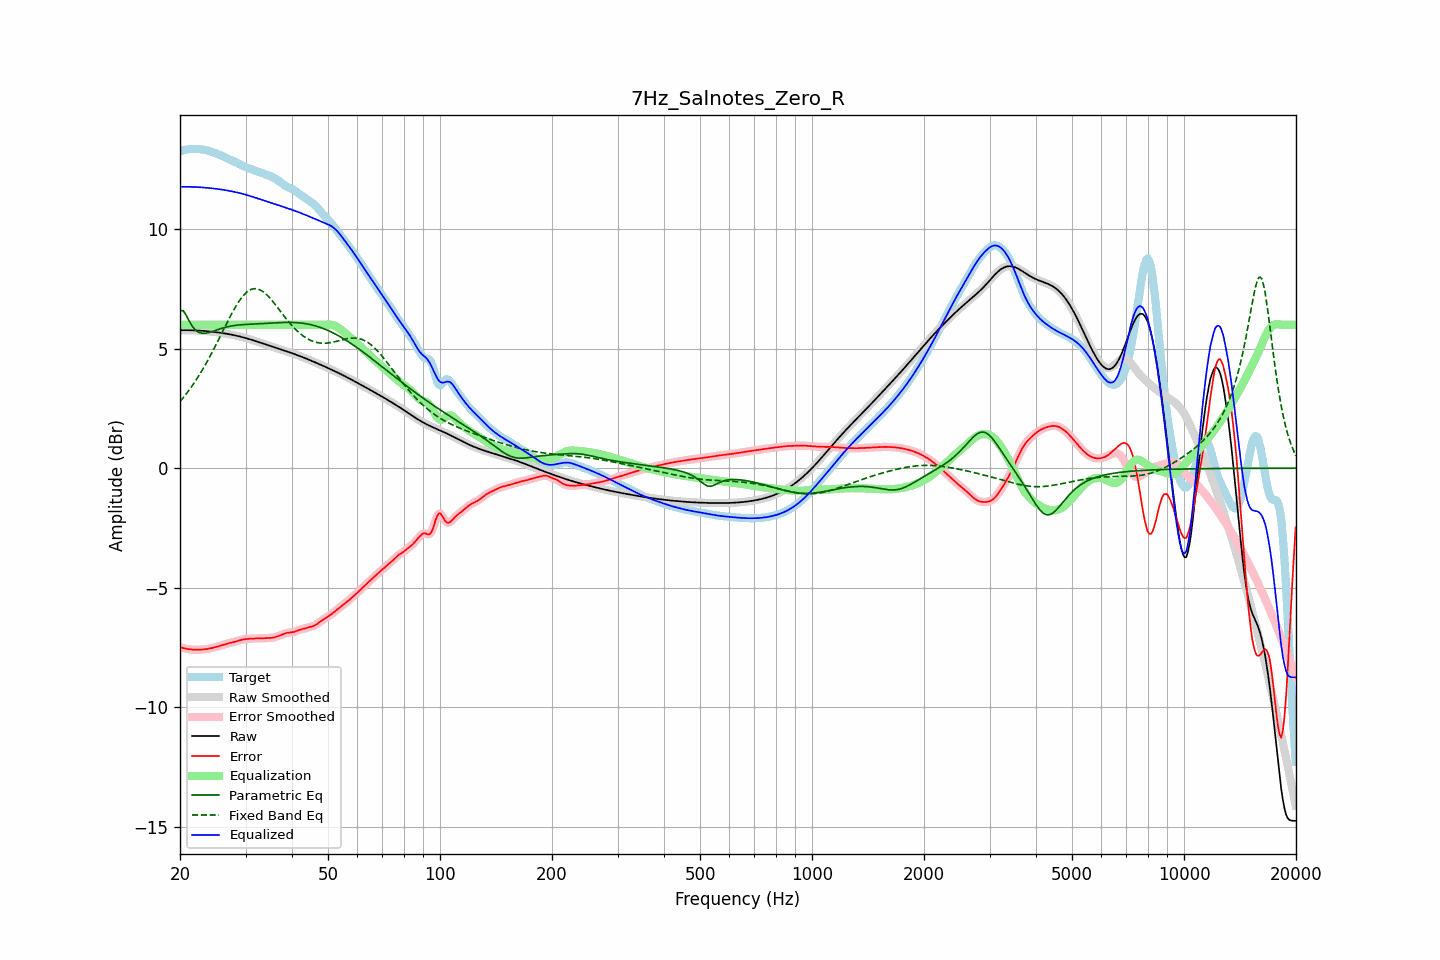

Values plotted in this chart, from the file beside it:
frequency, raw, error, smoothed, error_smoothed, equalization, parametric_eq, fixed_band_eq, equalized_raw, equalized_smoothed, target
20.00, 5.77, -7.49, 5.77, -7.49, 6.00, 6.59, 2.79, 11.77, 11.77, 13.26
20.20, 5.77, -7.51, 5.77, -7.51, 6.00, 6.59, 2.87, 11.77, 11.77, 13.28
20.40, 5.77, -7.53, 5.77, -7.53, 6.00, 6.59, 2.95, 11.77, 11.77, 13.30
20.61, 5.77, -7.55, 5.77, -7.54, 6.00, 6.49, 3.03, 11.77, 11.77, 13.32
20.81, 5.77, -7.56, 5.77, -7.56, 6.00, 6.39, 3.12, 11.77, 11.77, 13.33
21.02, 5.77, -7.57, 5.77, -7.57, 6.00, 6.25, 3.20, 11.77, 11.77, 13.34
21.23, 5.77, -7.58, 5.77, -7.58, 6.00, 6.12, 3.29, 11.77, 11.77, 13.35
21.44, 5.77, -7.59, 5.77, -7.59, 6.00, 6.01, 3.39, 11.77, 11.77, 13.36
21.66, 5.77, -7.59, 5.77, -7.59, 6.00, 5.90, 3.49, 11.77, 11.77, 13.36
21.87, 5.77, -7.60, 5.77, -7.60, 6.00, 5.83, 3.59, 11.77, 11.77, 13.36
22.09, 5.76, -7.60, 5.76, -7.60, 6.00, 5.76, 3.69, 11.76, 11.76, 13.36
22.31, 5.76, -7.60, 5.76, -7.60, 6.00, 5.71, 3.79, 11.76, 11.76, 13.36
22.54, 5.76, -7.60, 5.76, -7.60, 6.00, 5.67, 3.90, 11.76, 11.76, 13.35
22.76, 5.75, -7.59, 5.75, -7.59, 6.00, 5.66, 4.01, 11.75, 11.75, 13.35
22.99, 5.75, -7.59, 5.75, -7.59, 6.00, 5.64, 4.12, 11.75, 11.75, 13.34
23.22, 5.74, -7.58, 5.74, -7.58, 6.00, 5.65, 4.24, 11.74, 11.74, 13.32
23.45, 5.74, -7.57, 5.74, -7.57, 6.00, 5.65, 4.35, 11.74, 11.74, 13.31
23.69, 5.73, -7.56, 5.73, -7.56, 6.00, 5.66, 4.48, 11.73, 11.73, 13.29
23.92, 5.72, -7.55, 5.72, -7.55, 6.00, 5.68, 4.60, 11.72, 11.72, 13.28
24.16, 5.72, -7.54, 5.72, -7.54, 6.00, 5.70, 4.72, 11.72, 11.72, 13.26
24.40, 5.71, -7.52, 5.71, -7.52, 6.00, 5.72, 4.85, 11.71, 11.71, 13.23
24.65, 5.70, -7.51, 5.70, -7.51, 6.00, 5.74, 4.98, 11.70, 11.70, 13.21
24.89, 5.69, -7.49, 5.69, -7.49, 6.00, 5.76, 5.11, 11.69, 11.69, 13.18
25.14, 5.69, -7.47, 5.69, -7.47, 6.00, 5.79, 5.25, 11.69, 11.69, 13.16
25.39, 5.68, -7.45, 5.68, -7.45, 6.00, 5.81, 5.38, 11.68, 11.68, 13.13
25.65, 5.67, -7.43, 5.67, -7.43, 6.00, 5.83, 5.51, 11.67, 11.67, 13.10
25.91, 5.66, -7.41, 5.66, -7.41, 6.00, 5.85, 5.65, 11.66, 11.66, 13.07
26.16, 5.65, -7.39, 5.65, -7.39, 6.00, 5.87, 5.79, 11.65, 11.65, 13.04
26.43, 5.64, -7.37, 5.64, -7.37, 6.00, 5.89, 5.92, 11.64, 11.64, 13.01
26.69, 5.62, -7.35, 5.62, -7.35, 6.00, 5.91, 6.05, 11.62, 11.62, 12.97
26.96, 5.61, -7.33, 5.61, -7.33, 6.00, 5.92, 6.19, 11.61, 11.61, 12.94
27.23, 5.60, -7.31, 5.60, -7.31, 6.00, 5.94, 6.32, 11.60, 11.60, 12.91
27.50, 5.59, -7.30, 5.59, -7.30, 6.00, 5.95, 6.45, 11.59, 11.59, 12.89
27.77, 5.57, -7.28, 5.57, -7.28, 6.00, 5.96, 6.57, 11.57, 11.57, 12.86
28.05, 5.56, -7.27, 5.56, -7.27, 6.00, 5.97, 6.69, 11.56, 11.56, 12.83
28.33, 5.55, -7.25, 5.55, -7.25, 6.00, 5.98, 6.80, 11.55, 11.55, 12.79
28.62, 5.53, -7.23, 5.53, -7.23, 6.00, 5.99, 6.91, 11.53, 11.53, 12.76
28.90, 5.51, -7.21, 5.51, -7.21, 6.00, 5.99, 7.01, 11.51, 11.51, 12.72
29.19, 5.50, -7.19, 5.50, -7.19, 6.00, 6.00, 7.11, 11.50, 11.50, 12.69
29.48, 5.48, -7.17, 5.48, -7.18, 6.00, 6.01, 7.19, 11.48, 11.48, 12.65
29.78, 5.46, -7.16, 5.46, -7.16, 6.00, 6.01, 7.27, 11.46, 11.46, 12.62
30.08, 5.44, -7.15, 5.44, -7.15, 6.00, 6.01, 7.33, 11.44, 11.44, 12.59
30.38, 5.42, -7.15, 5.42, -7.15, 6.00, 6.02, 7.39, 11.42, 11.42, 12.57
30.68, 5.40, -7.14, 5.40, -7.14, 6.00, 6.02, 7.44, 11.40, 11.40, 12.54
30.99, 5.38, -7.14, 5.38, -7.14, 6.00, 6.03, 7.47, 11.38, 11.38, 12.52
31.30, 5.36, -7.13, 5.36, -7.13, 6.00, 6.03, 7.49, 11.36, 11.36, 12.49
31.61, 5.34, -7.13, 5.34, -7.13, 6.00, 6.03, 7.51, 11.34, 11.34, 12.47
31.93, 5.32, -7.13, 5.32, -7.13, 6.00, 6.04, 7.51, 11.32, 11.32, 12.45
32.24, 5.30, -7.13, 5.30, -7.13, 6.00, 6.04, 7.50, 11.30, 11.30, 12.42
32.57, 5.27, -7.13, 5.27, -7.13, 6.00, 6.04, 7.48, 11.27, 11.27, 12.40
32.89, 5.25, -7.13, 5.25, -7.12, 6.00, 6.05, 7.45, 11.25, 11.25, 12.38
33.22, 5.23, -7.12, 5.23, -7.12, 6.00, 6.05, 7.41, 11.23, 11.23, 12.35
33.55, 5.21, -7.12, 5.21, -7.12, 6.00, 6.05, 7.37, 11.21, 11.21, 12.32
33.89, 5.18, -7.11, 5.18, -7.11, 6.00, 6.06, 7.31, 11.18, 11.18, 12.30
34.23, 5.16, -7.11, 5.16, -7.11, 6.00, 6.06, 7.25, 11.16, 11.16, 12.27
34.57, 5.14, -7.11, 5.14, -7.11, 6.00, 6.07, 7.18, 11.14, 11.14, 12.25
34.92, 5.12, -7.11, 5.12, -7.11, 6.00, 6.07, 7.11, 11.12, 11.12, 12.22
35.27, 5.09, -7.10, 5.09, -7.10, 6.00, 6.07, 7.03, 11.09, 11.09, 12.20
35.62, 5.07, -7.09, 5.07, -7.09, 6.00, 6.08, 6.95, 11.07, 11.07, 12.16
35.97, 5.05, -7.07, 5.05, -7.07, 6.00, 6.08, 6.87, 11.05, 11.05, 12.12
... 635 more rows
